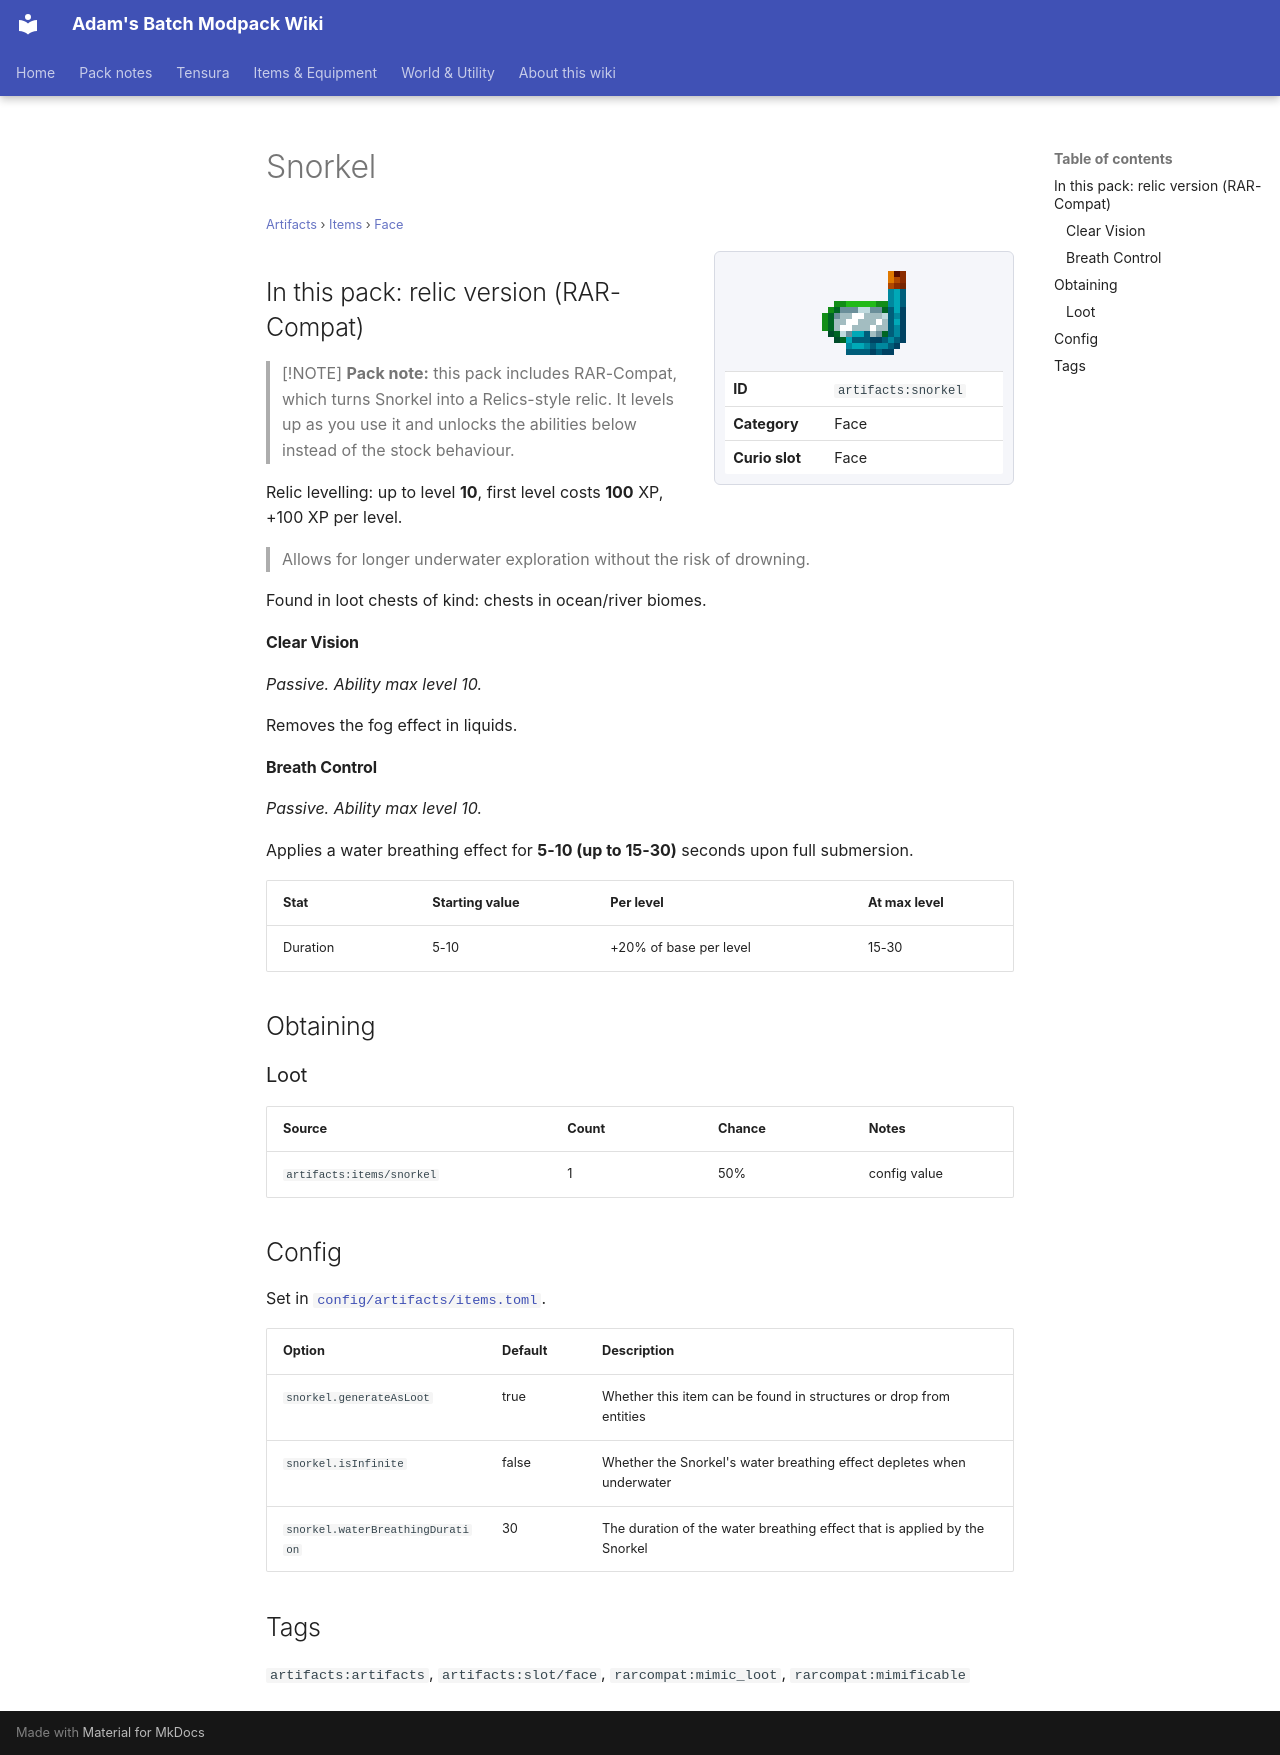

repository: Proteus-Nell/Adams-Batch-MC-Modpack-Wiki · page: artifacts/items/face/snorkel/index.html · generator: mkdocs

# Snorkel

<small>[Artifacts](../../index.md) &rsaquo; [Items](../index.md) &rsaquo; [Face](index.md)</small>

<div class="infobox" markdown>

![Snorkel](../../../assets/icons/artifacts/item/snorkel.png)

| | |
|---|---|
| **ID** | `artifacts:snorkel` |
| **Category** | Face |
| **Curio slot** | Face |

</div>

## In this pack: relic version (RAR-Compat)

> [!NOTE]
> **Pack note:** this pack includes RAR-Compat, which turns Snorkel into a Relics-style relic. It levels up as you use it and unlocks the abilities below instead of the stock behaviour.

Relic levelling: up to level **10**, first level costs **100** XP, +100 XP per level.

> Allows for longer underwater exploration without the risk of drowning.

Found in loot chests of kind: chests in ocean/river biomes.

#### Clear Vision

*Passive. Ability max level 10.*

Removes the fog effect in liquids.

#### Breath Control

*Passive. Ability max level 10.*

Applies a water breathing effect for **5-10 (up to 15-30)** seconds upon full submersion.

| Stat | Starting value | Per level | At max level |
|---|---|---|---|
| Duration | 5-10 | +20% of base per level | 15-30 |

## Obtaining

### Loot

| Source | Count | Chance | Notes |
|---|---|---|---|
| `artifacts:items/snorkel` | 1 | 50% | config value |

## Config

Set in [`config/artifacts/items.toml`](../../configs/config-artifacts-items.md).

| Option | Default | Description |
|---|---|---|
| `snorkel.generateAsLoot` | true | Whether this item can be found in structures or drop from entities |
| `snorkel.isInfinite` | false | Whether the Snorkel's water breathing effect depletes when underwater |
| `snorkel.waterBreathingDuration` | 30 | The duration of the water breathing effect that is applied by the Snorkel |

## Tags

`artifacts:artifacts`, `artifacts:slot/face`, `rarcompat:mimic_loot`, `rarcompat:mimificable`
